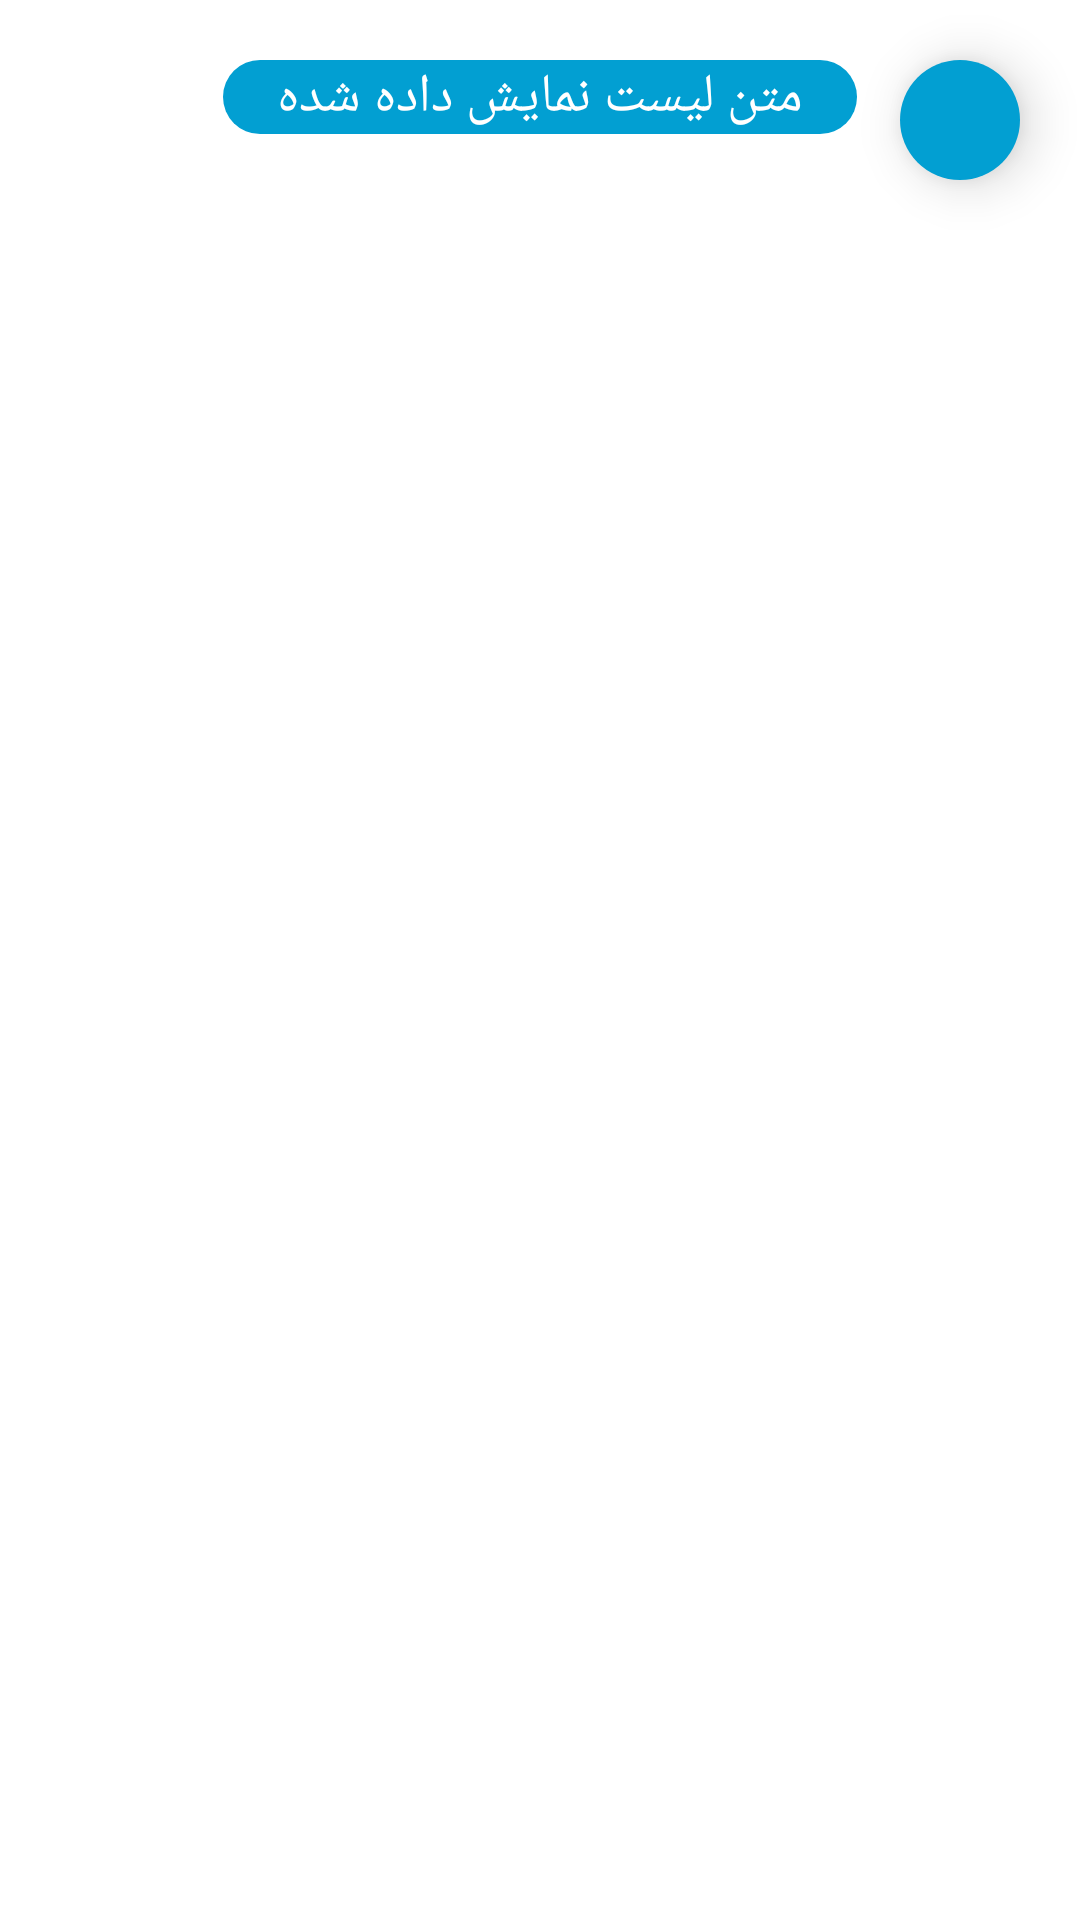

Produce the Android XML layout that renders to this screen, including the resource entries it uses.
<!-- AndroidManifest.xml: application theme Theme.IsfBeautiful -->
<!-- res/layout/activity_all.xml -->
<?xml version="1.0" encoding="utf-8"?>
<RelativeLayout xmlns:android="http://schemas.android.com/apk/res/android"
    xmlns:app="http://schemas.android.com/apk/res-auto"
    xmlns:tools="http://schemas.android.com/tools"
    android:layout_width="match_parent"
    android:layout_height="match_parent"
    tools:context=".activities.AllActivity">

    <androidx.recyclerview.widget.RecyclerView
        android:id="@+id/rvAll"
        android:layout_width="match_parent"
        android:layout_height="match_parent"
        android:layout_below="@id/imgBackDetail"
        android:layout_marginHorizontal="15sp"
        android:layout_marginBottom="15sp" />

    <ImageView
        android:id="@+id/imgBackDetail"
        android:layout_width="40sp"
        android:layout_height="40sp"
        android:layout_alignParentRight="true"
        android:layout_marginTop="20sp"
        android:layout_marginRight="20sp"
        android:background="@drawable/border_style"
        android:elevation="10sp"
        android:padding="5sp"
        android:src="@drawable/forward" />

    <TextView
        android:id="@+id/txtTitleAll"
        android:layout_width="wrap_content"
        android:layout_height="wrap_content"
        android:layout_centerHorizontal="true"
        android:layout_marginTop="20sp"
        android:background="@drawable/border_style"
        android:fontFamily="@font/b_koodak_bold"
        android:paddingHorizontal="18sp"
        android:text="متن لیست نمایش داده شده"
        android:textColor="#fff"
        android:textSize="18sp" />

</RelativeLayout>
<!-- resources referenced by this layout -->
<resources>
  <!-- drawable border_style (drawable) -->
  <?xml version="1.0" encoding="utf-8"?>
  <shape xmlns:android="http://schemas.android.com/apk/res/android">
      <corners android:radius="25sp" />
      <solid android:color="@color/textColor" />
  </shape>
  <style name="Theme.IsfBeautiful" parent="Theme.MaterialComponents.DayNight.NoActionBar">
          
          <item name="colorPrimary">@color/textColor</item>
          <item name="colorPrimaryVariant">#006F93</item>
          <item name="colorOnPrimary">@color/white</item>
          
          <item name="colorSecondary">@color/teal_200</item>
          <item name="colorSecondaryVariant">@color/teal_700</item>
          <item name="colorOnSecondary">@color/black</item>
          
          <item name="android:statusBarColor">?attr/colorPrimaryVariant</item>
          
      </style>
  <color name="textColor">#029fd2</color>
  <color name="white">#FFFFFFFF</color>
  <color name="teal_200">#029fd2</color>
  <color name="teal_700">#FF018786</color>
  <color name="black">#FF000000</color>
</resources>
